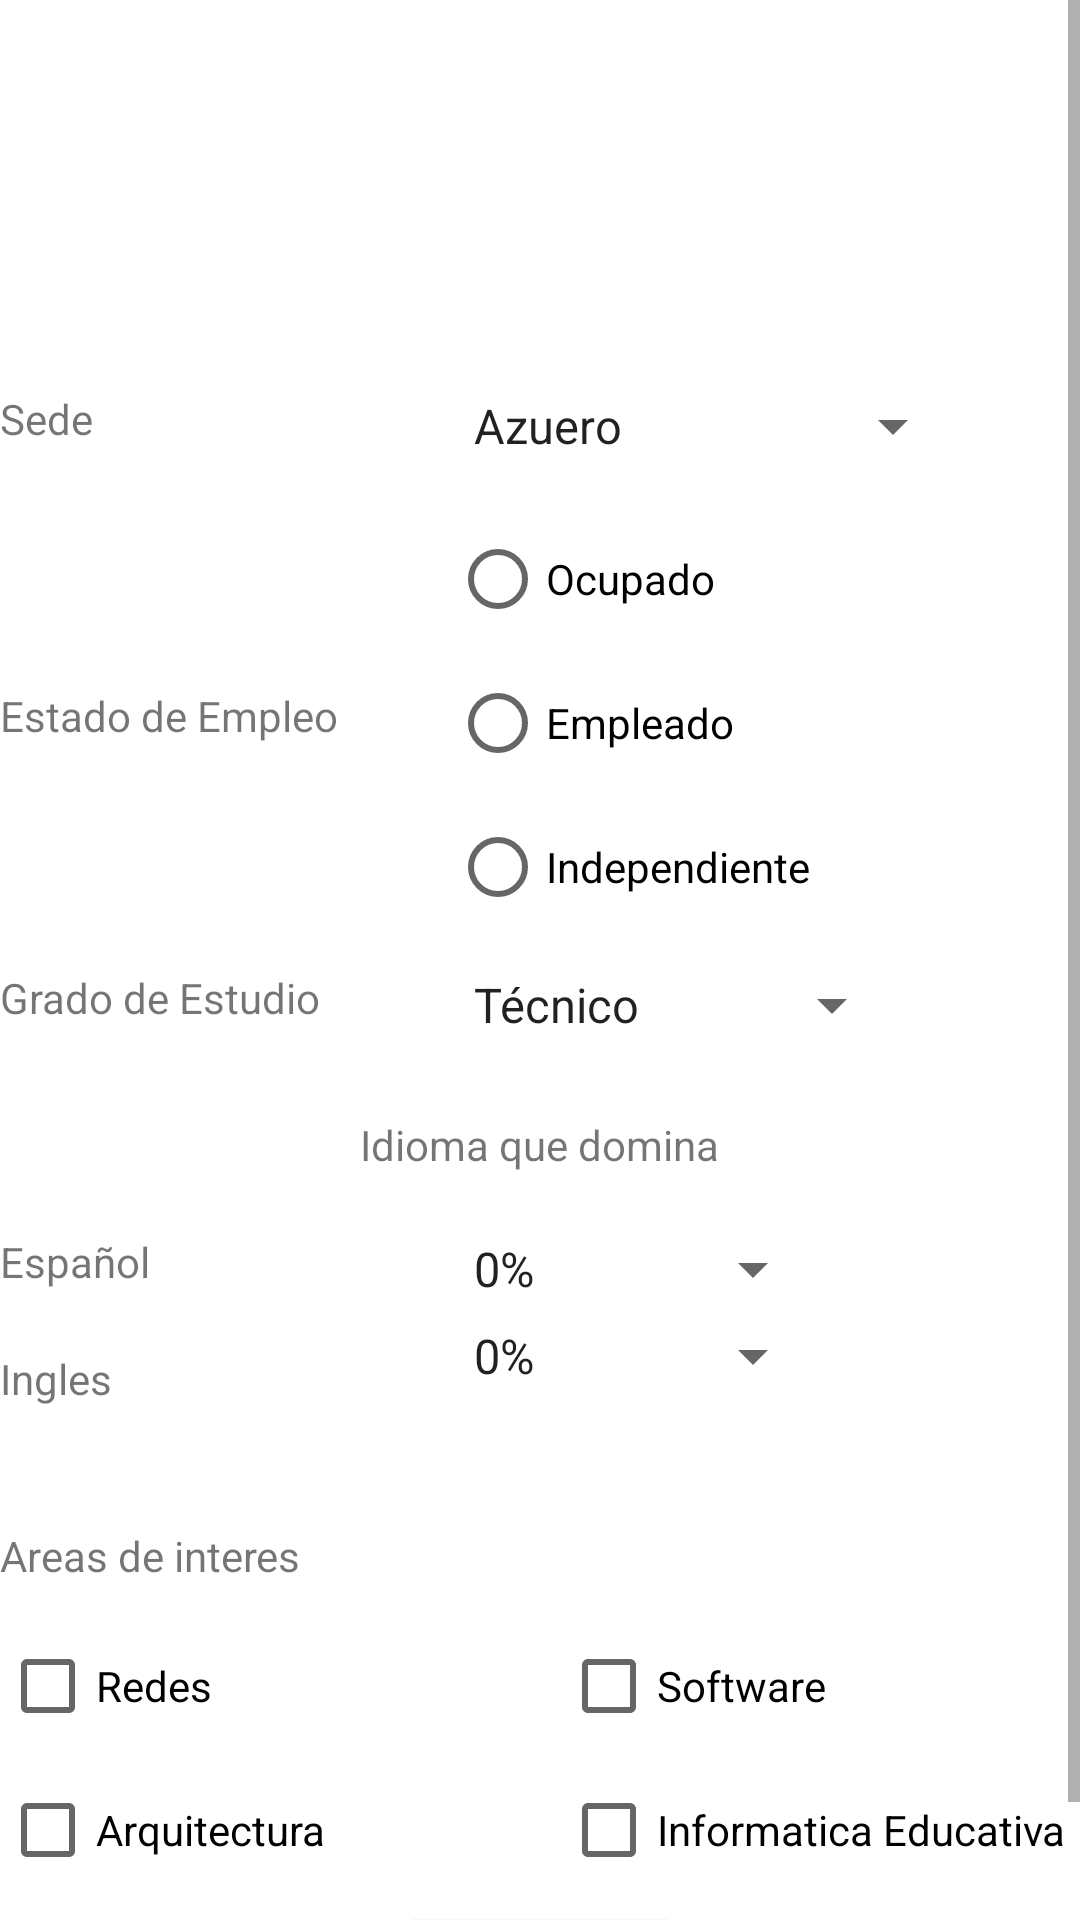

This screen was rendered from an Android layout file. Write that file and the resources it references.
<!-- AndroidManifest.xml: application theme Theme.AnaDario_P1 -->
<!-- res/layout/activity_main.xml -->
<?xml version="1.0" encoding="utf-8"?>
<RelativeLayout xmlns:android="http://schemas.android.com/apk/res/android"
    xmlns:app="http://schemas.android.com/apk/res-auto"
    xmlns:tools="http://schemas.android.com/tools"
    android:layout_width="match_parent"
    android:layout_height="match_parent"
    tools:context=".MainActivity"
    >

    <ScrollView
        android:layout_width="match_parent"
        android:layout_height="match_parent">

        <LinearLayout
            android:layout_width="match_parent"
            android:layout_height="wrap_content"
            android:orientation="vertical" >

            <RelativeLayout
                android:layout_width="wrap_content"
                android:layout_height="wrap_content"
                android:layout_gravity="center_horizontal">

                <ImageView
                    android:id="@+id/imageView"
                    android:layout_width="300dp"
                    android:layout_height="100dp"
                    android:layout_centerHorizontal="true"
                    android:layout_marginTop="10dp"
                    android:layout_marginBottom="10dp"
                    tools:srcCompat="@tools:sample/avatars" />

                <TextView
                    android:id="@+id/txtSede"
                    android:layout_width="150dp"
                    android:layout_height="wrap_content"
                    android:layout_below="@+id/imageView"
                    android:layout_marginTop="10dp"
                    android:layout_marginBottom="10dp"
                    android:text="Sede" />

                <Spinner
                    android:layout_width="wrap_content"
                    android:layout_height="wrap_content"
                    android:layout_below="@+id/imageView"
                    android:layout_marginTop="10dp"
                    android:layout_marginBottom="10dp"
                    android:layout_toEndOf="@+id/txtSede"
                    android:entries="@array/sede" />

                <TextView
                    android:id="@+id/txtEsta"
                    android:layout_width="150dp"
                    android:layout_height="wrap_content"
                    android:layout_below="@+id/txtSede"
                    android:layout_marginTop="70dp"
                    android:layout_marginBottom="10dp"
                    android:text="Estado de Empleo" />

                <RadioGroup
                    android:id="@+id/radioGroup"
                    android:layout_width="wrap_content"
                    android:layout_height="wrap_content"
                    android:layout_below="@+id/txtSede"
                    android:layout_marginTop="10dp"
                    android:layout_marginBottom="10dp"
                    android:layout_toEndOf="@+id/txtEsta">

                    <RadioButton
                        android:id="@+id/rbOcupado"
                        android:layout_width="match_parent"
                        android:layout_height="wrap_content"
                        android:text="Ocupado" />

                    <RadioButton
                        android:id="@+id/rbEmpleado"
                        android:layout_width="match_parent"
                        android:layout_height="wrap_content"
                        android:text="Empleado" />

                    <RadioButton
                        android:id="@+id/rbIndependiente"
                        android:layout_width="match_parent"
                        android:layout_height="wrap_content"
                        android:text="Independiente" />

                </RadioGroup>


                <TextView
                    android:id="@+id/txtGradoEstudio"
                    android:layout_width="150dp"
                    android:layout_height="wrap_content"
                    android:layout_below="@+id/radioGroup"
                    android:text="Grado de Estudio" />

                <Spinner
                    android:layout_width="wrap_content"
                    android:layout_height="wrap_content"
                    android:layout_below="@+id/radioGroup"
                    android:layout_toEndOf="@+id/txtGradoEstudio"
                    android:entries="@array/gradoEstudio" />

                <TextView
                    android:id="@+id/txtIdioma"
                    android:layout_width="wrap_content"
                    android:layout_height="wrap_content"
                    android:layout_below="@+id/txtGradoEstudio"
                    android:layout_centerHorizontal="true"
                    android:layout_marginTop="30dp"
                    android:layout_marginBottom="10dp"
                    android:text="Idioma que domina" />


                <TextView
                    android:id="@+id/txtES"
                    android:layout_width="150dp"
                    android:layout_height="wrap_content"
                    android:layout_below="@+id/txtIdioma"
                    android:layout_marginTop="10dp"
                    android:layout_marginBottom="10dp"
                    android:text="Español" />

                <Spinner
                    android:id="@+id/spEspanol"
                    android:layout_width="wrap_content"
                    android:layout_height="wrap_content"
                    android:layout_below="@+id/txtIdioma"
                    android:layout_marginTop="10dp"
                    android:layout_marginBottom="10dp"
                    android:layout_toEndOf="@+id/txtES"
                    android:entries="@array/idioma" />

                <TextView
                    android:id="@+id/txtIN"
                    android:layout_width="150dp"
                    android:layout_height="wrap_content"
                    android:layout_below="@+id/txtES"
                    android:layout_marginTop="10dp"
                    android:layout_marginBottom="10dp"
                    android:text="Ingles" />

                <Spinner
                    android:id="@+id/spIngles"
                    android:layout_width="wrap_content"
                    android:layout_height="wrap_content"
                    android:layout_below="@+id/txtES"
                    android:layout_toEndOf="@+id/txtIN"
                    android:entries="@array/idioma" />

                <TextView
                    android:id="@+id/txtAreaInteres"
                    android:layout_width="wrap_content"
                    android:layout_height="wrap_content"
                    android:layout_below="@+id/txtIN"
                    android:layout_alignParentStart="true"
                    android:layout_marginTop="30dp"
                    android:layout_marginBottom="10dp"
                    android:text="Areas de interes" />

                <CheckBox
                    android:id="@+id/chRedes"
                    android:layout_width="187dp"
                    android:layout_height="wrap_content"
                    android:layout_below="@+id/txtAreaInteres"
                    android:layout_alignParentStart="true"
                    android:text="Redes" />

                <CheckBox
                    android:id="@+id/chSoftware"
                    android:layout_width="187dp"
                    android:layout_height="wrap_content"
                    android:layout_below="@+id/txtAreaInteres"
                    android:layout_toEndOf="@+id/chRedes"
                    android:text="Software" />

                <CheckBox
                    android:id="@+id/chArquitectura"
                    android:layout_width="187dp"
                    android:layout_height="wrap_content"
                    android:layout_below="@+id/chRedes"
                    android:text="Arquitectura" />

                <CheckBox
                    android:id="@+id/chInformatica"
                    android:layout_width="187dp"
                    android:layout_height="wrap_content"
                    android:layout_below="@+id/chSoftware"
                    android:layout_toEndOf="@+id/chArquitectura"
                    android:text="Informatica Educativa" />

                <Button
                    android:id="@+id/button2"
                    android:layout_width="wrap_content"
                    android:layout_height="wrap_content"
                    android:layout_below="@+id/chInformatica"
                    android:layout_centerHorizontal="true"
                    android:text="Procesar" />


            </RelativeLayout>
        </LinearLayout>
    </ScrollView>


</RelativeLayout>
<!-- resources referenced by this layout -->
<resources>
  <string-array name="gradoEstudio">
          <item>Técnico</item>
          <item>Licenciatura</item>
          <item>Postgrado</item>
          <item>Maestria</item>
          <item>Doctorado</item>
  
      </string-array>
  <string-array name="idioma">
          <item>0%</item>
          <item>1-25%</item>
          <item>25-50%</item>
          <item>50-75%</item>
          <item>75-100%</item>
  
      </string-array>
  <string-array name="sede">
          <item>Azuero</item>
          <item>Bocas Del Toro</item>
          <item>Veraguas</item>
          <item>Panamá</item>
          <item>Chiriquí</item>
          <item>Coclé</item>
          <item>Chorrera</item>
          <item>Colón</item>
      </string-array>
  <style name="Theme.AnaDario_P1" parent="Theme.MaterialComponents.DayNight.DarkActionBar">
          
          <item name="colorPrimary">@color/purple_500</item>
          <item name="colorPrimaryVariant">@color/purple_700</item>
          <item name="colorOnPrimary">@color/white</item>
          
          <item name="colorSecondary">@color/teal_200</item>
          <item name="colorSecondaryVariant">@color/teal_700</item>
          <item name="colorOnSecondary">@color/black</item>
          
          <item name="android:statusBarColor" tools:targetApi="l">?attr/colorPrimaryVariant</item>
          
      </style>
  <!-- not gathered from this repository: default colours our renderer supplied (Android Studio template values) -->
  <color name="purple_500">#FF6200EE</color>
  <color name="purple_700">#FF3700B3</color>
  <color name="teal_200">#FF03DAC5</color>
  <color name="teal_700">#FF018786</color>
  <color name="black">#FF000000</color>
  <color name="white">#FFFFFFFF</color>
</resources>
